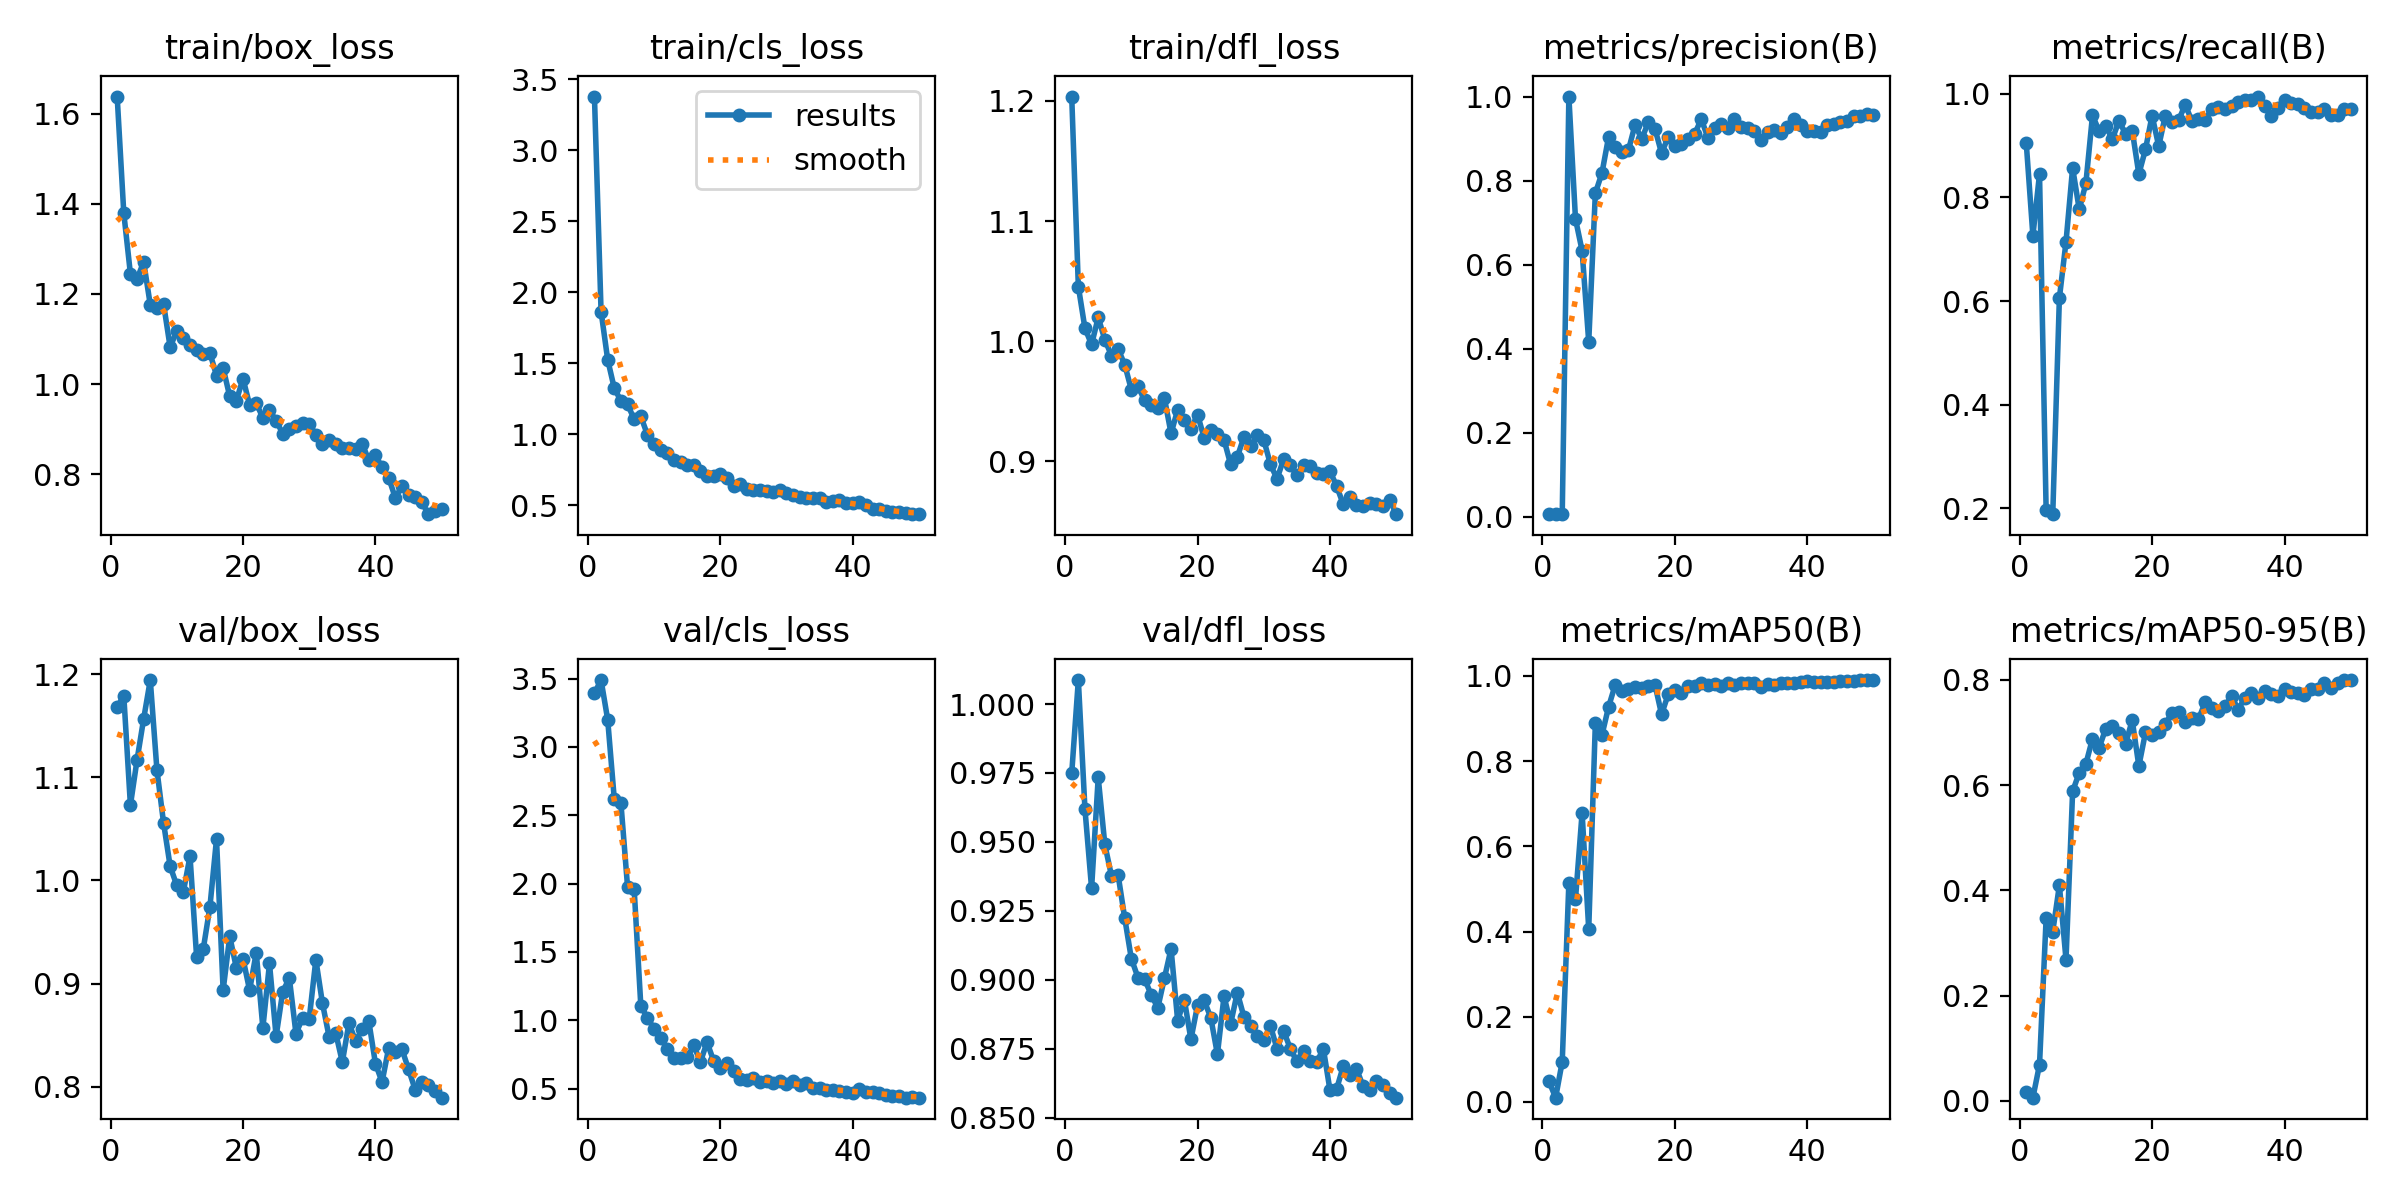

Source data for this figure (header and first rows):
epoch, time, train/box_loss, train/cls_loss, train/dfl_loss, metrics/precision(B), metrics/recall(B), metrics/mAP50(B), metrics/mAP50-95(B), val/box_loss, val/cls_loss, val/dfl_loss, lr/pg0, lr/pg1, lr/pg2
1, 98.02, 1.638, 3.377, 1.204, 0.00768, 0.9048, 0.04843, 0.01666, 1.168, 3.393, 0.9749, 0.00032, 0.00032, 0.00032
2, 198.9, 1.379, 1.864, 1.045, 0.00616, 0.7262, 0.01013, 0.00571, 1.179, 3.489, 1.009, 0.0006469, 0.0006469, 0.0006469
3, 310.9, 1.244, 1.525, 1.011, 0.00717, 0.8452, 0.09465, 0.06849, 1.073, 3.199, 0.9618, 0.0009604, 0.0009604, 0.0009604
4, 410.8, 1.233, 1.322, 0.9973, 1, 0.1956, 0.5141, 0.3466, 1.117, 2.616, 0.9331, 0.00126, 0.00126, 0.00126
5, 500.4, 1.271, 1.235, 1.02, 0.7088, 0.1884, 0.4761, 0.3215, 1.157, 2.587, 0.9734, 0.001547, 0.001547, 0.001547
6, 587.3, 1.176, 1.211, 1.001, 0.633, 0.6057, 0.6787, 0.4097, 1.194, 1.976, 0.949, 0.001802, 0.001802, 0.001802
7, 678.4, 1.169, 1.105, 0.988, 0.4161, 0.7143, 0.4054, 0.2682, 1.107, 1.958, 0.9377, 0.001762, 0.001762, 0.001762
8, 767.1, 1.178, 1.127, 0.9935, 0.77, 0.8571, 0.8895, 0.5882, 1.056, 1.108, 0.9381, 0.001723, 0.001723, 0.001723
9, 855.3, 1.082, 0.9959, 0.9806, 0.8182, 0.7769, 0.8615, 0.6236, 1.014, 1.016, 0.9224, 0.001683, 0.001683, 0.001683
10, 943.1, 1.118, 0.9285, 0.9597, 0.904, 0.8274, 0.9276, 0.6404, 0.9952, 0.9391, 0.9077, 0.001644, 0.001644, 0.001644
11, 1031, 1.101, 0.8857, 0.9624, 0.8798, 0.9584, 0.9792, 0.6883, 0.9891, 0.8698, 0.9008, 0.001604, 0.001604, 0.001604
12, 1120, 1.087, 0.8679, 0.9509, 0.8679, 0.9286, 0.9658, 0.6711, 1.024, 0.7913, 0.9003, 0.001564, 0.001564, 0.001564
13, 1206, 1.076, 0.8214, 0.9466, 0.8726, 0.9379, 0.9688, 0.7072, 0.9255, 0.7261, 0.8945, 0.001525, 0.001525, 0.001525
14, 1292, 1.067, 0.8065, 0.9443, 0.9331, 0.9127, 0.9746, 0.7127, 0.9336, 0.723, 0.8898, 0.001485, 0.001485, 0.001485
15, 1378, 1.069, 0.7802, 0.9525, 0.8985, 0.9481, 0.9725, 0.6988, 0.9741, 0.7276, 0.9006, 0.001446, 0.001446, 0.001446
16, 1467, 1.019, 0.782, 0.9232, 0.9394, 0.9224, 0.9775, 0.6787, 1.04, 0.8161, 0.9112, 0.001406, 0.001406, 0.001406
17, 1555, 1.036, 0.7432, 0.943, 0.9231, 0.9292, 0.9797, 0.7235, 0.8937, 0.6955, 0.8851, 0.001366, 0.001366, 0.001366
18, 1643, 0.9724, 0.7083, 0.9343, 0.8652, 0.8452, 0.9097, 0.6363, 0.9458, 0.8385, 0.8928, 0.001327, 0.001327, 0.001327
19, 1730, 0.9632, 0.7071, 0.9269, 0.9039, 0.8929, 0.9571, 0.7002, 0.9152, 0.703, 0.8784, 0.001287, 0.001287, 0.001287
20, 1817, 1.012, 0.7197, 0.9389, 0.8831, 0.9583, 0.9674, 0.6948, 0.9243, 0.6494, 0.8907, 0.001248, 0.001248, 0.001248
21, 1903, 0.9536, 0.689, 0.9195, 0.8883, 0.8991, 0.9589, 0.7012, 0.8936, 0.6858, 0.8925, 0.001208, 0.001208, 0.001208
22, 1990, 0.9578, 0.637, 0.9262, 0.8998, 0.9583, 0.9765, 0.7159, 0.9302, 0.629, 0.8862, 0.001168, 0.001168, 0.001168
23, 2077, 0.9247, 0.652, 0.9228, 0.9109, 0.9464, 0.9755, 0.7379, 0.8571, 0.5697, 0.8729, 0.001129, 0.001129, 0.001129
24, 2162, 0.9415, 0.6179, 0.9179, 0.9466, 0.949, 0.9844, 0.739, 0.9195, 0.5649, 0.894, 0.001089, 0.001089, 0.001089
25, 2249, 0.9189, 0.61, 0.8974, 0.9014, 0.9793, 0.9793, 0.7196, 0.8489, 0.5787, 0.884, 0.00105, 0.00105, 0.00105
26, 2335, 0.8899, 0.6085, 0.9036, 0.9245, 0.9479, 0.9801, 0.728, 0.8923, 0.5508, 0.8953, 0.00101, 0.00101, 0.00101
27, 2421, 0.9006, 0.6018, 0.9202, 0.9357, 0.9522, 0.9758, 0.7252, 0.9054, 0.5586, 0.8866, 0.0009704, 0.0009704, 0.0009704
28, 2505, 0.9062, 0.5898, 0.9127, 0.9246, 0.9493, 0.9837, 0.7572, 0.8515, 0.5424, 0.8833, 0.0009308, 0.0009308, 0.0009308
29, 2591, 0.9131, 0.6073, 0.9215, 0.9477, 0.9714, 0.9787, 0.7466, 0.8671, 0.5526, 0.8797, 0.0008912, 0.0008912, 0.0008912
30, 2677, 0.9112, 0.5897, 0.9179, 0.9265, 0.9752, 0.9829, 0.7405, 0.8658, 0.5319, 0.8782, 0.0008516, 0.0008516, 0.0008516
31, 2763, 0.8879, 0.5737, 0.8976, 0.9249, 0.9702, 0.9843, 0.7501, 0.9232, 0.5567, 0.8834, 0.000812, 0.000812, 0.000812
32, 2849, 0.8663, 0.5561, 0.8854, 0.9192, 0.9762, 0.9833, 0.7695, 0.881, 0.5286, 0.8749, 0.0007724, 0.0007724, 0.0007724
33, 2934, 0.876, 0.5527, 0.9018, 0.8969, 0.9836, 0.9737, 0.7438, 0.8486, 0.5397, 0.8814, 0.0007328, 0.0007328, 0.0007328
34, 3020, 0.868, 0.5521, 0.8969, 0.9163, 0.9881, 0.9821, 0.7657, 0.8522, 0.5017, 0.875, 0.0006932, 0.0006932, 0.0006932
35, 3108, 0.8574, 0.5534, 0.8885, 0.9211, 0.9881, 0.978, 0.7751, 0.824, 0.5064, 0.8703, 0.0006536, 0.0006536, 0.0006536
36, 3195, 0.857, 0.5198, 0.8966, 0.9126, 0.9949, 0.9825, 0.7665, 0.8618, 0.4913, 0.8743, 0.000614, 0.000614, 0.000614
37, 3282, 0.8561, 0.5287, 0.8962, 0.9266, 0.9769, 0.9828, 0.7786, 0.8444, 0.4913, 0.8705, 0.0005744, 0.0005744, 0.0005744
38, 3369, 0.8676, 0.5342, 0.8899, 0.9466, 0.9583, 0.9844, 0.7726, 0.8558, 0.4816, 0.8702, 0.0005348, 0.0005348, 0.0005348
39, 3455, 0.8306, 0.5193, 0.8892, 0.9316, 0.9729, 0.9869, 0.7695, 0.8635, 0.4754, 0.8749, 0.0004952, 0.0004952, 0.0004952
40, 3541, 0.842, 0.5143, 0.8917, 0.9172, 0.9886, 0.9874, 0.7821, 0.8225, 0.4663, 0.8599, 0.0004556, 0.0004556, 0.0004556
41, 3624, 0.8148, 0.5235, 0.8794, 0.9188, 0.9821, 0.9849, 0.7779, 0.8047, 0.4945, 0.8604, 0.000416, 0.000416, 0.000416
42, 3710, 0.792, 0.5003, 0.8642, 0.9165, 0.9806, 0.9861, 0.7753, 0.8377, 0.4765, 0.8686, 0.0003764, 0.0003764, 0.0003764
43, 3795, 0.7473, 0.4737, 0.8704, 0.9316, 0.9736, 0.9864, 0.7715, 0.8338, 0.4726, 0.8653, 0.0003368, 0.0003368, 0.0003368
44, 3883, 0.7733, 0.4743, 0.864, 0.935, 0.9643, 0.9865, 0.7833, 0.8365, 0.4681, 0.8677, 0.0002972, 0.0002972, 0.0002972
45, 3971, 0.7537, 0.4596, 0.8631, 0.9401, 0.9643, 0.9871, 0.7831, 0.817, 0.4566, 0.8614, 0.0002576, 0.0002576, 0.0002576
46, 4070, 0.75, 0.4549, 0.865, 0.942, 0.9702, 0.9883, 0.7941, 0.7973, 0.4475, 0.86, 0.000218, 0.000218, 0.000218
47, 4170, 0.7377, 0.4521, 0.8647, 0.9527, 0.9592, 0.9888, 0.7851, 0.8049, 0.444, 0.8633, 0.0001784, 0.0001784, 0.0001784
48, 4270, 0.7112, 0.447, 0.8631, 0.9527, 0.9584, 0.9902, 0.7934, 0.8017, 0.4344, 0.8619, 0.0001388, 0.0001388, 0.0001388
49, 4361, 0.7187, 0.4372, 0.8681, 0.9583, 0.9702, 0.9904, 0.7995, 0.7959, 0.435, 0.8587, 9.92e-05, 9.92e-05, 9.92e-05
50, 4450, 0.7237, 0.4407, 0.856, 0.9569, 0.9702, 0.9904, 0.7999, 0.7895, 0.4337, 0.8572, 5.96e-05, 5.96e-05, 5.96e-05
